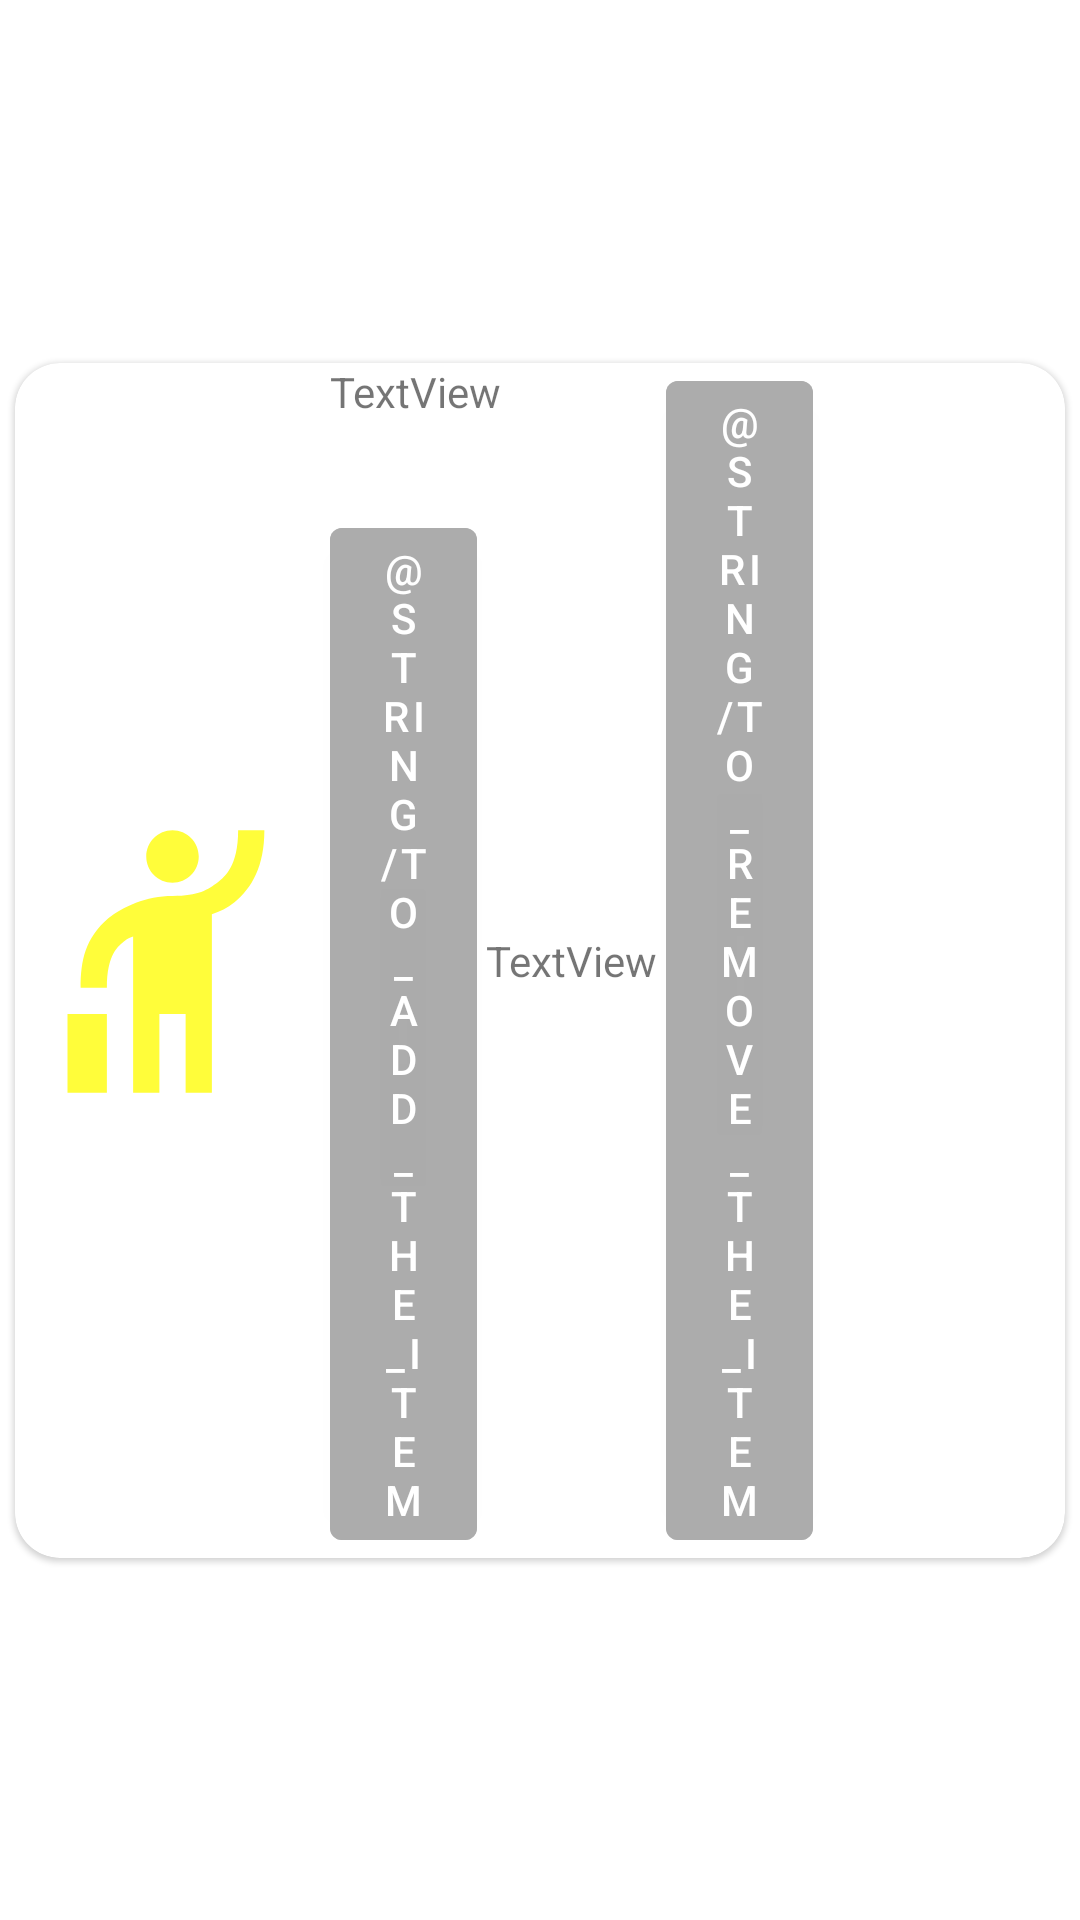

Reconstruct the res/layout file that produces this screen, plus the resources it refers to.
<!-- AndroidManifest.xml: application theme Theme.Vajro -->
<!-- res/layout/cart_item_layout.xml -->
<?xml version="1.0" encoding="utf-8"?>
<androidx.constraintlayout.widget.ConstraintLayout xmlns:android="http://schemas.android.com/apk/res/android"
    xmlns:app="http://schemas.android.com/apk/res-auto"
    android:layout_width="match_parent"
    android:layout_height="wrap_content">

    <com.google.android.material.card.MaterialCardView
        android:id="@+id/cartCardViewProduct"
        android:layout_width="match_parent"
        android:layout_height="wrap_content"
        android:layout_margin="5dp"
        app:cardCornerRadius="15dp"
        app:layout_constraintBottom_toBottomOf="parent"
        app:layout_constraintDimensionRatio="2:3"
        app:layout_constraintEnd_toEndOf="parent"
        app:layout_constraintStart_toStartOf="parent"
        app:layout_constraintTop_toTopOf="parent">

        <androidx.constraintlayout.widget.ConstraintLayout
            android:layout_width="match_parent"
            android:layout_height="match_parent">

            <ImageView
                android:id="@+id/cartProductImage"
                android:layout_width="0dp"
                android:layout_height="wrap_content"
                app:layout_constraintBottom_toBottomOf="parent"
                app:layout_constraintEnd_toStartOf="@+id/guideline2"
                app:layout_constraintStart_toStartOf="parent"
                app:layout_constraintTop_toTopOf="parent"
                app:srcCompat="@drawable/ic_twotone_hail_24" />

            <androidx.constraintlayout.widget.Guideline
                android:id="@+id/guideline2"
                android:layout_width="wrap_content"
                android:layout_height="wrap_content"
                android:orientation="vertical"
                app:layout_constraintGuide_percent="0.30" />

            <TextView
                android:id="@+id/cartProductName"
                android:layout_width="0dp"
                android:layout_height="wrap_content"
                android:text="TextView"
                app:layout_constraintEnd_toStartOf="@+id/guideline7"
                app:layout_constraintStart_toStartOf="@+id/guideline2"
                app:layout_constraintTop_toTopOf="parent" />

            <TextView
                android:id="@+id/cartItemCount"
                android:layout_width="wrap_content"
                android:layout_height="wrap_content"
                android:text="TextView"
                app:layout_constraintBottom_toBottomOf="parent"
                app:layout_constraintEnd_toStartOf="@+id/cartRemoveItem"
                app:layout_constraintStart_toEndOf="@+id/addCartItem"
                app:layout_constraintTop_toTopOf="@+id/cartRemoveItem" />

            <com.google.android.material.button.MaterialButton
                android:id="@+id/addCartItem"
                android:layout_width="0dp"
                android:textColor="@color/colorToTextInButton"
                android:layout_height="wrap_content"
                android:backgroundTint="@color/primaryColor"
                android:text="@string/to_add_the_item"
                app:layout_constraintBottom_toBottomOf="parent"
                app:layout_constraintEnd_toStartOf="@+id/guideline6"
                app:layout_constraintStart_toStartOf="@+id/guideline2" />

            <com.google.android.material.button.MaterialButton
                android:id="@+id/cartRemoveItem"
                android:layout_width="0dp"
                android:textColor="@color/colorToTextInButton"
                android:layout_height="wrap_content"
                android:backgroundTint="@color/primaryColor"
                android:text="@string/to_remove_the_item"
                app:layout_constraintBottom_toBottomOf="parent"
                app:layout_constraintEnd_toStartOf="@+id/guideline7"
                app:layout_constraintStart_toStartOf="@+id/guideline8" />

            <androidx.constraintlayout.widget.Guideline
                android:id="@+id/guideline6"
                android:layout_width="wrap_content"
                android:layout_height="wrap_content"
                android:orientation="vertical"
                app:layout_constraintGuide_percent="0.44" />

            <androidx.constraintlayout.widget.Guideline
                android:id="@+id/guideline7"
                android:layout_width="wrap_content"
                android:layout_height="wrap_content"
                android:orientation="vertical"
                app:layout_constraintGuide_percent="0.76" />

            <androidx.constraintlayout.widget.Guideline
                android:id="@+id/guideline8"
                android:layout_width="wrap_content"
                android:layout_height="wrap_content"
                android:orientation="vertical"
                app:layout_constraintGuide_percent="0.62" />

            <TextView
                android:id="@+id/totalPrice"
                android:layout_width="wrap_content"
                android:layout_height="wrap_content"
                android:layout_marginEnd="16dp"
                android:textColor="@color/secondaryColor"
                app:layout_constraintBottom_toBottomOf="parent"
                app:layout_constraintEnd_toEndOf="parent"
                app:layout_constraintStart_toStartOf="@+id/guideline7"
                app:layout_constraintTop_toTopOf="parent" />
        </androidx.constraintlayout.widget.ConstraintLayout>

    </com.google.android.material.card.MaterialCardView>




</androidx.constraintlayout.widget.ConstraintLayout>
<!-- resources referenced by this layout -->
<resources>
  <color name="colorToTextInButton">#FFFFFF</color>
  <color name="primaryColor">#E4ACACAC</color>
  <color name="secondaryColor">#C5000000</color>
  <!-- drawable ic_twotone_hail_24 (drawable) -->
  <vector android:height="150dp" android:tint="#FFFD3A"
      android:viewportHeight="24" android:viewportWidth="24"
      android:width="150dp" xmlns:android="http://schemas.android.com/apk/res/android">
      <path android:fillColor="@android:color/white" android:pathData="M12,6c-1.1,0 -2,-0.9 -2,-2s0.9,-2 2,-2s2,0.9 2,2S13.1,6 12,6zM17,2h2c0,2.7 -0.93,4.41 -2.3,5.5c-0.5,0.4 -1.1,0.7 -1.7,0.9V22h-2v-6h-2v6H9V10.1c-0.3,0.1 -0.5,0.2 -0.6,0.3C7.87,10.81 7,11.43 7,14H5c0,-2.06 0.35,-3.78 2.11,-5.29C8.21,7.81 10,7 12,7s2.68,-0.46 3.48,-1.06C15.96,5.55 17,4.76 17,2zM4,16h3v6H4V16z"/>
  </vector>
  <string name="to_add_the_item">+</string>
  <string name="to_remove_the_item">-</string>
  <style name="Theme.Vajro" parent="Theme.MaterialComponents.Light.NoActionBar">
          
          <item name="colorPrimary">@color/primaryColor</item>
  
          
          <item name="colorSecondary">@color/secondaryColor</item>
  
          
          <item name="android:statusBarColor" tools:targetApi="l">@color/primaryColor</item>
          
      </style>
</resources>
